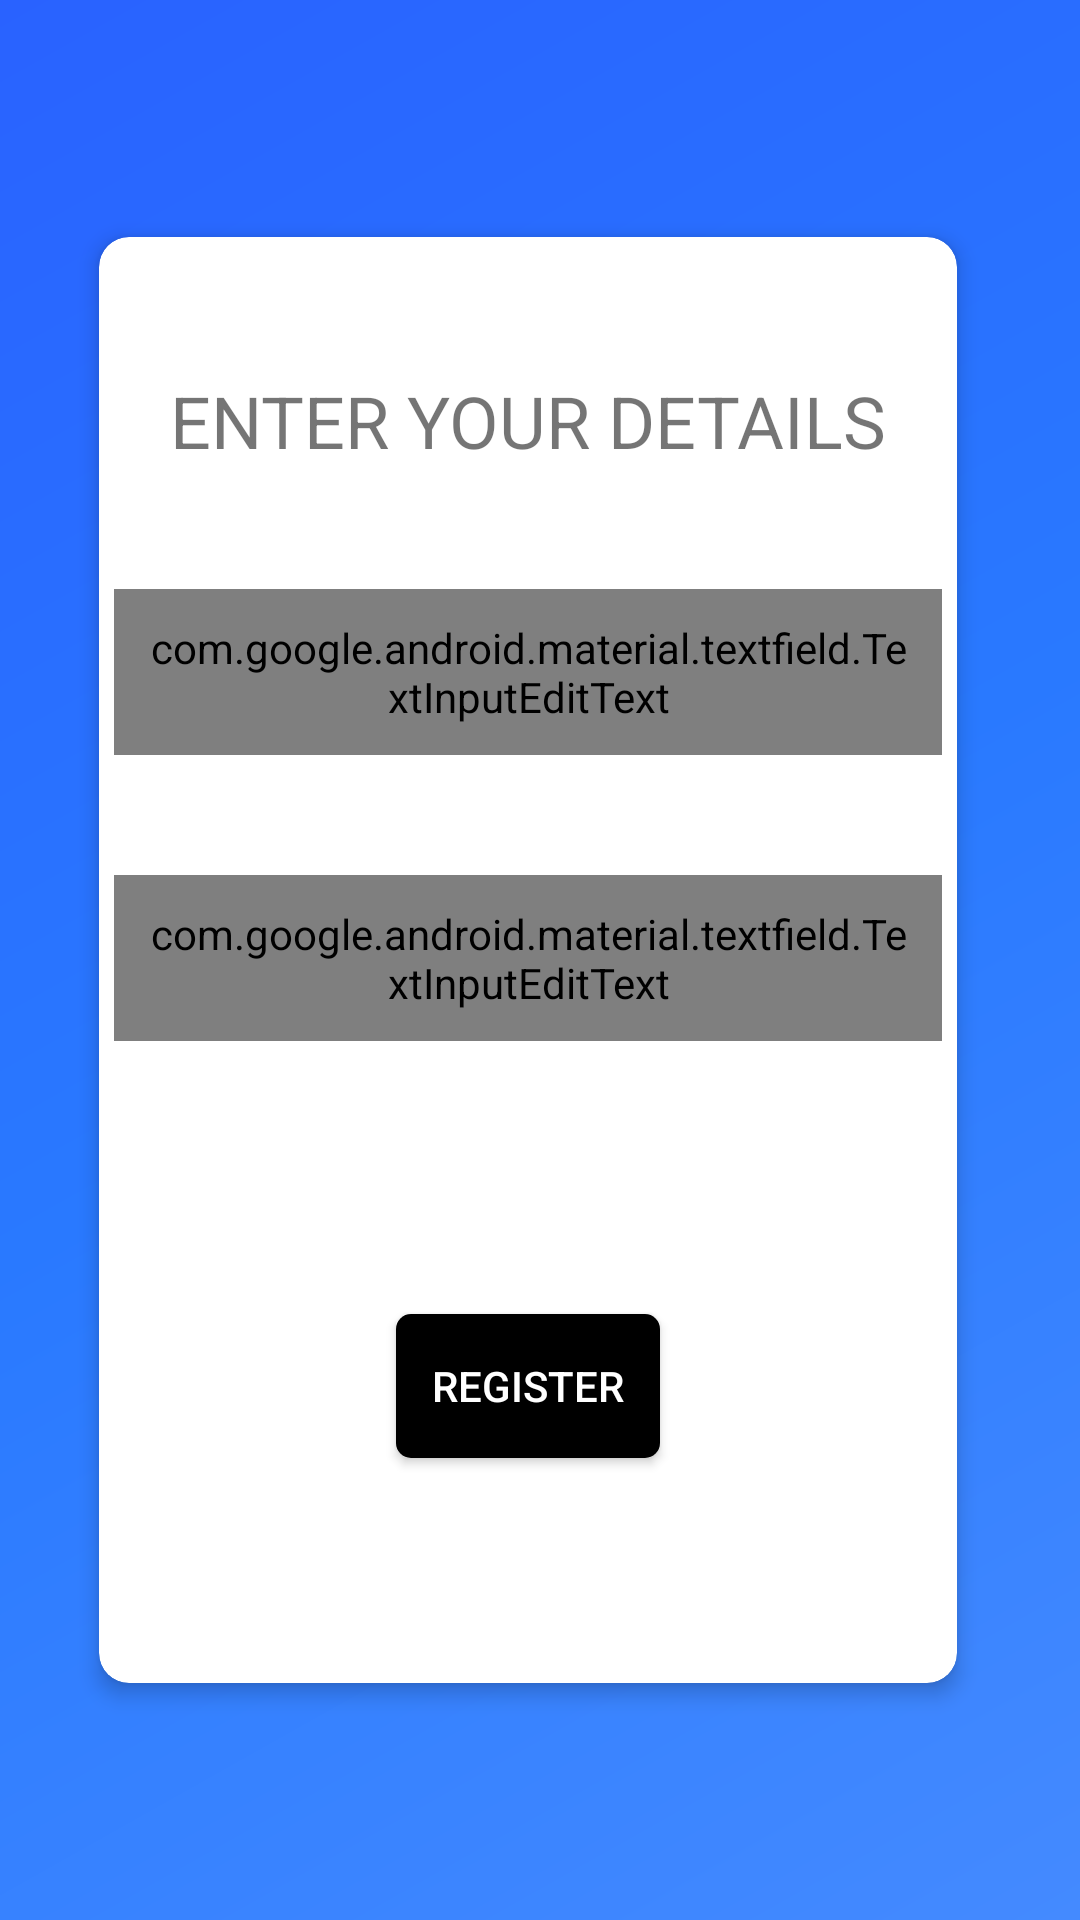

Here is an Android app screen rendered from its layout file. Give the layout XML and the strings, colors and styles it references.
<!-- AndroidManifest.xml: application theme AppTheme -->
<!-- res/layout/activity_user_details_phone_verification.xml -->
<?xml version="1.0" encoding="utf-8"?>
<android.support.constraint.ConstraintLayout xmlns:android="http://schemas.android.com/apk/res/android"
    xmlns:app="http://schemas.android.com/apk/res-auto"
    xmlns:tools="http://schemas.android.com/tools"
    android:layout_width="match_parent"
    android:layout_height="match_parent"
    tools:context=".UserDetailsPhoneVerification"
    android:background="@drawable/side_nav_bar">

    <android.support.v7.widget.CardView
        android:id="@+id/cardViewInPhone"
        android:layout_width="300dp"
        app:cardUseCompatPadding="true"
        android:layout_height="500dp"
        android:layout_marginTop="8dp"
        android:layout_marginEnd="8dp"
        android:layout_marginBottom="8dp"
        app:cardCornerRadius="10dp"
        app:cardElevation="4dp"
        app:layout_constraintBottom_toBottomOf="parent"
        app:layout_constraintEnd_toEndOf="parent"
        app:layout_constraintStart_toStartOf="parent"
        app:layout_constraintTop_toTopOf="parent">


        <android.support.constraint.ConstraintLayout
            android:layout_width="match_parent"
            android:layout_height="match_parent">

            <android.support.design.widget.TextInputLayout
                android:id="@+id/textInputLayout3"
                android:layout_width="match_parent"
                android:layout_height="wrap_content"
                android:layout_marginTop="20dp"
                android:layout_marginBottom="20dp"

                android:hint="Enter your full name."
                android:theme="@style/Widget.MaterialComponents.TextInputLayout.OutlinedBox.Dense"
                app:boxStrokeWidth="1dp"
                app:boxStrokeColor="#000"
                android:textColorHint="#bdbdbd"
                app:boxBackgroundMode="outline"
                app:boxCornerRadiusTopStart="10dp"
                app:boxCornerRadiusBottomEnd="10dp"
                app:boxCornerRadiusTopEnd="10dp"
                app:boxCornerRadiusBottomStart="10dp"
                android:layout_marginStart="5dp"
                android:layout_marginEnd="5dp"
                app:layout_constraintBottom_toTopOf="@+id/textInputLayout2"
                app:layout_constraintEnd_toEndOf="parent"
                app:layout_constraintStart_toStartOf="parent"
                app:layout_constraintTop_toBottomOf="@+id/textView11">

                <android.support.design.widget.TextInputEditText
                    android:id="@+id/userNamePhone"
                    android:layout_width="match_parent"
                    android:layout_height="wrap_content"
                    android:textColor="#000000"

                    android:inputType="text"
                    android:padding="10dp"
                    tools:layout_editor_absoluteY="178dp" />

            </android.support.design.widget.TextInputLayout>

            <android.support.design.widget.TextInputLayout
                android:id="@+id/textInputLayout2"
                android:layout_width="match_parent"
                android:layout_height="wrap_content"
                android:layout_marginTop="20dp"
                android:layout_marginBottom="81dp"

                android:hint="Enter your local address."
                android:theme="@style/Widget.MaterialComponents.TextInputLayout.OutlinedBox.Dense"
                app:boxStrokeWidth="1dp"
                app:boxStrokeColor="#000"
                android:textColorHint="#bdbdbd"
                app:boxBackgroundMode="outline"
                app:boxCornerRadiusTopStart="10dp"
                app:boxCornerRadiusBottomEnd="10dp"
                app:boxCornerRadiusTopEnd="10dp"
                app:boxCornerRadiusBottomStart="10dp"
                android:layout_marginStart="5dp"
                android:layout_marginEnd="5dp"
                app:layout_constraintBottom_toTopOf="@+id/cardViewPhone"
                app:layout_constraintEnd_toEndOf="parent"
                app:layout_constraintStart_toStartOf="parent"
                app:layout_constraintTop_toBottomOf="@+id/textInputLayout3">

                <android.support.design.widget.TextInputEditText
                    android:id="@+id/userAddressPhone"
                    android:layout_width="match_parent"
                    android:layout_height="wrap_content"
                     android:textColor="#000000"

                    android:inputType="textPostalAddress"
                    android:padding="10dp"
                    tools:layout_editor_absoluteY="290dp" />


            </android.support.design.widget.TextInputLayout>


            <Button
                android:id="@+id/cardViewPhone"
                android:layout_width="wrap_content"
                android:layout_height="wrap_content"
                android:layout_marginTop="10dp"
                android:layout_marginBottom="80dp"
                android:background="@drawable/button"
                android:gravity="center"
                android:padding="10dp"
                android:text="register"
                android:textColor="#fff"
                app:layout_constraintBottom_toBottomOf="parent"
                app:layout_constraintEnd_toEndOf="parent"
                app:layout_constraintStart_toStartOf="parent"
                app:layout_constraintTop_toBottomOf="@+id/textInputLayout2" />

            <TextView
                android:id="@+id/textView11"
                android:layout_width="wrap_content"
                android:layout_height="wrap_content"
                android:layout_marginTop="50dp"
                android:layout_marginBottom="20dp"
                android:text="ENTER YOUR DETAILS"
                android:textSize="24dp"
                app:layout_constraintBottom_toTopOf="@+id/textInputLayout3"
                app:layout_constraintEnd_toEndOf="parent"
                app:layout_constraintStart_toStartOf="parent"
                app:layout_constraintTop_toTopOf="parent" />
        </android.support.constraint.ConstraintLayout>


    </android.support.v7.widget.CardView>


</android.support.constraint.ConstraintLayout>
<!-- resources referenced by this layout -->
<resources>
  <!-- drawable button (drawable) -->
  <?xml version="1.0" encoding="utf-8"?>
  <selector xmlns:android="http://schemas.android.com/apk/res/android">
      <item android:state_pressed="false">
          <shape android:shape="rectangle">
              <solid android:color="#000000" />
              <corners android:radius="5dp"/>
          </shape>
  
      </item>
  
      <item android:state_pressed="true">
          <shape android:shape="rectangle">
              <solid android:color="#424242"/>
              <corners android:radius="5dp"/>
          </shape>
      </item>
  </selector>
  <!-- drawable side_nav_bar (drawable) -->
  <shape xmlns:android="http://schemas.android.com/apk/res/android"
      android:shape="rectangle">
      <gradient
          android:angle="135"
          android:centerColor="#2979ff"
          android:endColor="#2962ff"
          android:startColor="#448aff"
          android:type="linear" />
  </shape>
  <style name="AppTheme" parent="Theme.AppCompat.Light.NoActionBar">
          
          <item name="colorPrimary">@color/colorPrimary</item>
          <item name="colorPrimaryDark">#000000</item>
          <item name="colorAccent">#424242</item>
          <item name="android:windowDisablePreview">true</item>
          <item name="android:textColorHint">#bdbdbd</item>
  
          <item name="colorControlActivated">@color/colorPrimary</item>
  
      </style>
  <color name="colorPrimary">#212121</color>
</resources>
